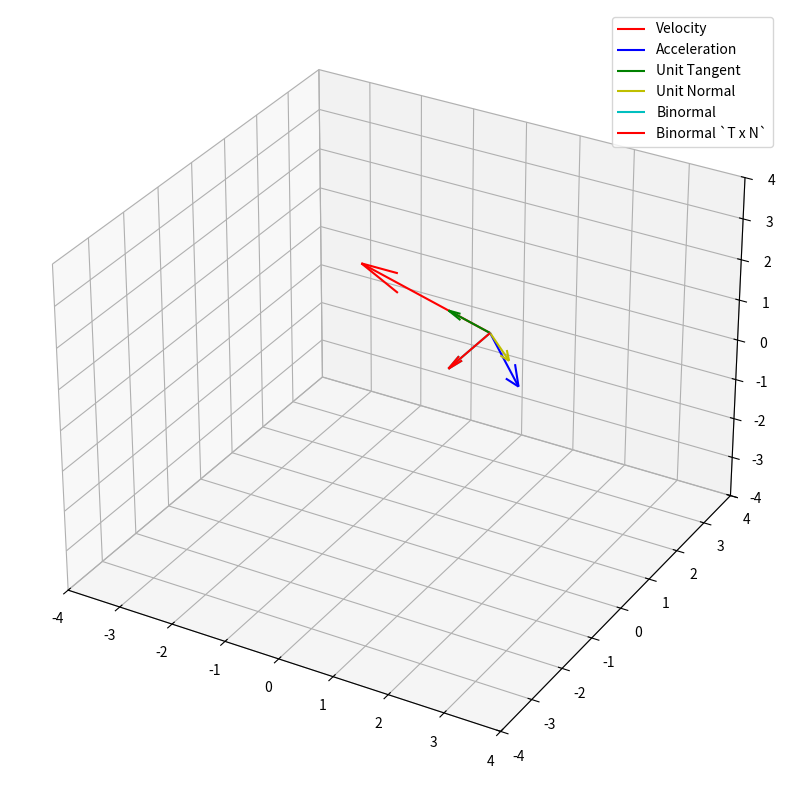

The matplotlib source for this figure:
# Jupyter Notebook: Analysis of Curves in Space

## Required Libraries
import numpy as np
import matplotlib.pyplot as plt

## Functions for the Vectors
def position(t):
    # As we don't have an actual function for r(t), this is a placeholder
    return np.array([t, t**2, t**3])

def velocity(t):
    # Given from the problem
    return np.array([-3, 1, 0])

def acceleration(t):
    # Given from the problem
    return np.array([0, 1, -2])

def unit_tangent(t):
    v = velocity(t)
    mag = np.linalg.norm(v)
    return v / mag

def binormal(t):
    v = velocity(t)
    a = acceleration(t)
    
    v_cross_a = np.cross(v, a)
    mag = np.linalg.norm(v_cross_a)

    return v_cross_a/mag

def unit_normal(t):
    b = binormal(t)
    unit_t = unit_tangent(t)

    return np.cross(b, unit_t)

def binormal_unitTangent_cross_unitNormal(t):
    unit_t = unit_tangent(t)
    unit_n = unit_normal(t)

    return np.cross(unit_t, unit_n)

## Plotting
t_values = np.linspace(0, 2, 250) # Adjust as needed
r_values = np.array([position(t) for t in t_values])

fig = plt.figure(figsize=(10, 10))
ax = fig.add_subplot(111, projection='3d')

#ax.plot(r_values[:, 0], r_values[:, 1], r_values[:, 2], label='Curve r(t)')
ax.quiver(position(1)[0], position(1)[1], position(1)[2], *velocity(1), color='r', label='Velocity')
ax.quiver(position(1)[0], position(1)[1], position(1)[2], *acceleration(1), color='b', label='Acceleration')
ax.quiver(position(1)[0], position(1)[1], position(1)[2], *unit_tangent(1), color='g', label='Unit Tangent')
ax.quiver(position(1)[0], position(1)[1], position(1)[2], *unit_normal(1), color='y', label='Unit Normal')
ax.quiver(position(1)[0], position(1)[1], position(1)[2], *binormal(1), color='c', label='Binormal')
ax.quiver(position(1)[0], position(1)[1], position(1)[2], *binormal_unitTangent_cross_unitNormal(1), color='r', label='Binormal `T x N`')

## Setting equal limits
max_limit = 4
min_limit = -max_limit
ax.set_xlim([min_limit, max_limit])
ax.set_ylim([min_limit, max_limit])
ax.set_zlim([min_limit, max_limit])

ax.legend()
plt.show()

#print(sp.Array(binormal(1)))